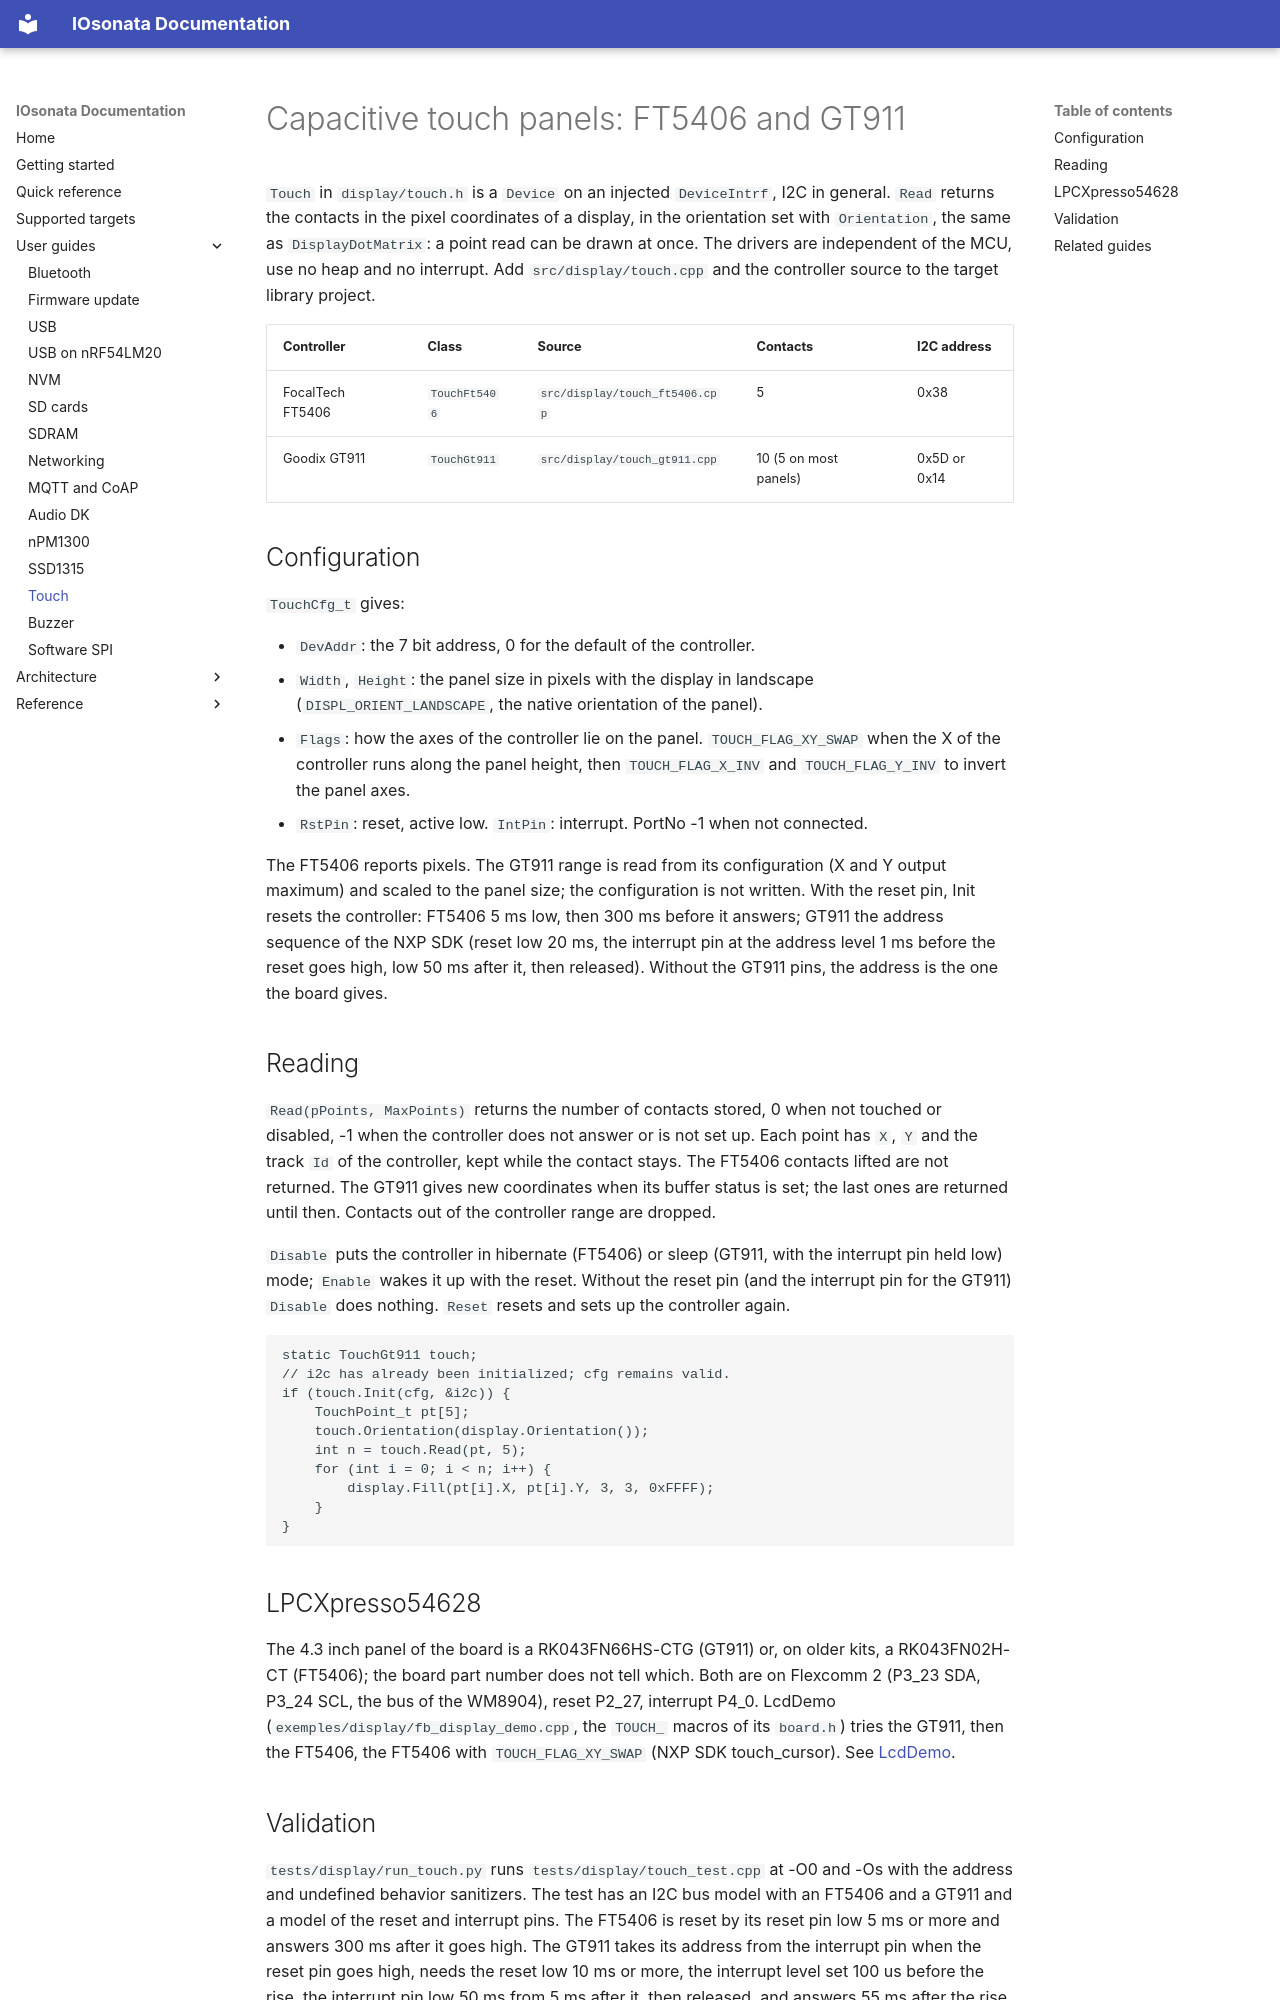

repository: IOsonata/IOsonata · page: display/touch/index.html · generator: mkdocs

# Capacitive touch panels: FT5406 and GT911

`Touch` in `display/touch.h` is a `Device` on an injected `DeviceIntrf`, I2C
in general. `Read` returns the contacts in the pixel coordinates of a display,
in the orientation set with `Orientation`, the same as `DisplayDotMatrix`: a
point read can be drawn at once. The drivers are independent of the MCU, use
no heap and no interrupt. Add `src/display/touch.cpp` and the controller
source to the target library project.

| Controller | Class | Source | Contacts | I2C address |
| --- | --- | --- | --- | --- |
| FocalTech FT5406 | `TouchFt5406` | `src/display/touch_ft5406.cpp` | 5 | 0x38 |
| Goodix GT911 | `TouchGt911` | `src/display/touch_gt911.cpp` | 10 (5 on most panels) | 0x5D or 0x14 |

## Configuration

`TouchCfg_t` gives:

- `DevAddr`: the 7 bit address, 0 for the default of the controller.
- `Width`, `Height`: the panel size in pixels with the display in landscape
  (`DISPL_ORIENT_LANDSCAPE`, the native orientation of the panel).
- `Flags`: how the axes of the controller lie on the panel.
  `TOUCH_FLAG_XY_SWAP` when the X of the controller runs along the panel
  height, then `TOUCH_FLAG_X_INV` and `TOUCH_FLAG_Y_INV` to invert the panel
  axes.
- `RstPin`: reset, active low. `IntPin`: interrupt. PortNo -1 when not
  connected.

The FT5406 reports pixels. The GT911 range is read from its configuration
(X and Y output maximum) and scaled to the panel size; the configuration is
not written. With the reset pin, Init resets the controller: FT5406 5 ms low,
then 300 ms before it answers; GT911 the address sequence of the NXP SDK
(reset low 20 ms, the interrupt pin at the address level 1 ms before the
reset goes high, low 50 ms after it, then released). Without the GT911 pins,
the address is the one the board gives.

## Reading

`Read(pPoints, MaxPoints)` returns the number of contacts stored, 0 when not
touched or disabled, -1 when the controller does not answer or is not set up.
Each point has `X`, `Y` and the track `Id` of the controller, kept while the
contact stays. The FT5406 contacts lifted are not returned. The GT911 gives
new coordinates when its buffer status is set; the last ones are returned
until then. Contacts out of the controller range are dropped.

`Disable` puts the controller in hibernate (FT5406) or sleep (GT911, with the
interrupt pin held low) mode; `Enable` wakes it up with the reset. Without
the reset pin (and the interrupt pin for the GT911) `Disable` does nothing.
`Reset` resets and sets up the controller again.

```cpp
static TouchGt911 touch;
// i2c has already been initialized; cfg remains valid.
if (touch.Init(cfg, &i2c)) {
    TouchPoint_t pt[5];
    touch.Orientation(display.Orientation());
    int n = touch.Read(pt, 5);
    for (int i = 0; i < n; i++) {
        display.Fill(pt[i].X, pt[i].Y, 3, 3, 0xFFFF);
    }
}
```

## LPCXpresso54628

The 4.3 inch panel of the board is a RK043FN66HS-CTG (GT911) or, on older
kits, a RK043FN02H-CT (FT5406); the board part number does not tell which.
Both are on Flexcomm 2 (P3_23 SDA, P3_24 SCL, the bus of the WM8904), reset
P2_27, interrupt P4_0. LcdDemo (`exemples/display/fb_display_demo.cpp`, the
`TOUCH_` macros of its `board.h`) tries the GT911, then the FT5406, the
FT5406 with `TOUCH_FLAG_XY_SWAP` (NXP SDK touch_cursor). See
[LcdDemo](../../ARM/NXP/LPC546xx/LPC54628/exemples/LcdDemo/README.md).
